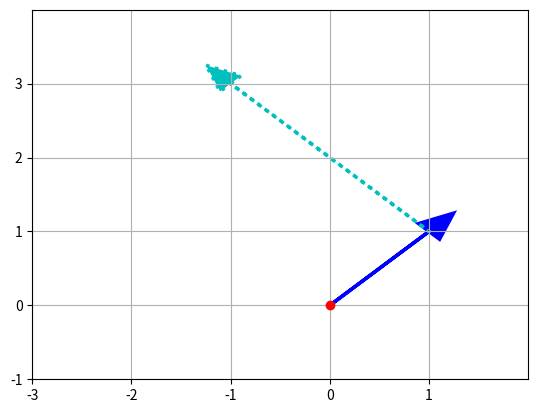

Here is the Python script that generated this plot:
import numpy as np
import matplotlib.pyplot as plt
# %matplotlib inline

# Define vector v
v = np.array([1,1])

# Define vector w
w = np.array([-2,2])

# Plot that graphically shows vector w(dotted cyan arrow) added to vector v(blue arrow)
# using Matplotlib

# Creates axes of plot referenced 'ax'
ax = plt.axes()

# Plots red dot at origin (0,0)
ax.plot(0,0,'or')

# Plots vector v as blue arrow starting at origin 0,0
ax.arrow(0, 0, *v, color='b', linewidth=2.5, head_width=0.30, head_length=0.35)

# Plots vector w as cyan arrow with origin defined by vector v
ax.arrow(v[0], v[1], *w, linestyle='dotted', color='c', linewidth=2.5,
         head_width=0.30, head_length=0.35)

# Sets limit for plot for x-axis
plt.xlim(-3, 2)

# Set major ticks for x-axis
major_xticks = np.arange(-3, 2)
ax.set_xticks(major_xticks)


# Sets limit for plot for y-axis
plt.ylim(-1, 4)

# Set major ticks for y-axis
major_yticks = np.arange(-1, 4)
ax.set_yticks(major_yticks)

# Creates gridlines for only major tick marks
plt.grid(visible=True, which='major')

# Displays final plot
plt.show()